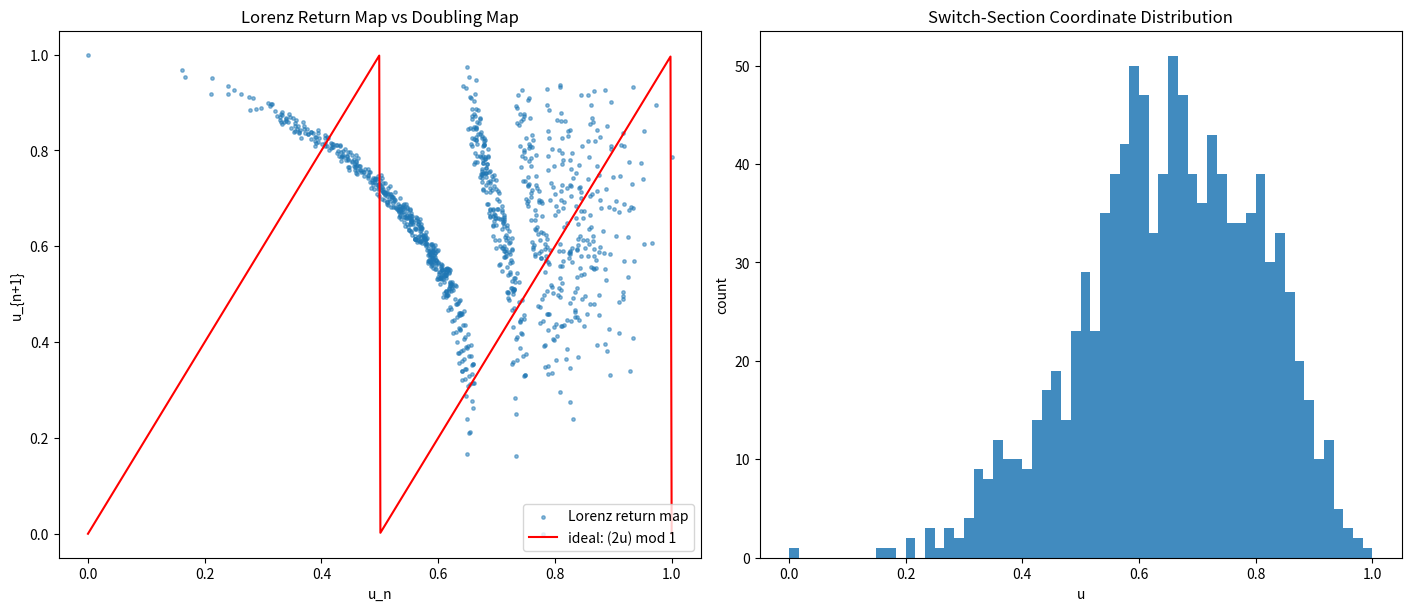
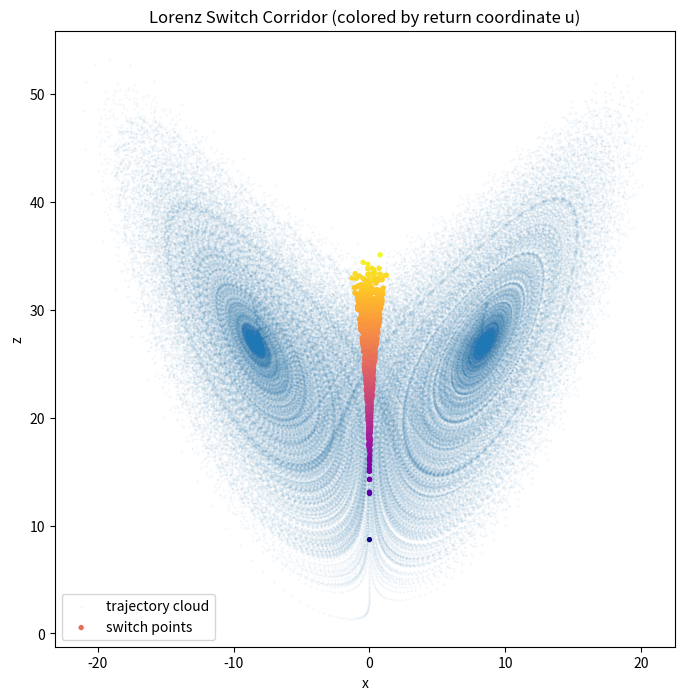

These charts were generated, in order, by the following Python code:
import numpy as np
import matplotlib.pyplot as plt
from datetime import datetime
import os

sigma = 10
rho = 28
beta = 8 / 3

dt = 0.01
steps = 180000

OUTPUT_DIR = "APPLICATIONS/outputs/lorenz_navigation"
os.makedirs(OUTPUT_DIR, exist_ok=True)
timestamp = datetime.now().strftime("%Y%m%d_%H%M%S")


def lorenz(x, y, z):
    dx = sigma * (y - x)
    dy = x * (rho - z) - y
    dz = x * y - beta * z
    return dx, dy, dz


# --------------------------------------------------
# integrate trajectory
# --------------------------------------------------

x = np.zeros(steps)
y = np.zeros(steps)
z = np.zeros(steps)

x[0], y[0], z[0] = 1.0, 1.0, 1.0

for i in range(steps - 1):
    dx, dy, dz = lorenz(x[i], y[i], z[i])
    x[i + 1] = x[i] + dt * dx
    y[i + 1] = y[i] + dt * dy
    z[i + 1] = z[i] + dt * dz


# transient weg
x = x[5000:]
y = y[5000:]
z = z[5000:]


# --------------------------------------------------
# detect L/R switches
# --------------------------------------------------

switch_idx = []
for i in range(1, len(x)):
    if np.sign(x[i]) != np.sign(x[i - 1]):
        switch_idx.append(i)

switch_idx = np.array(switch_idx)

xs = x[switch_idx]
zs = z[switch_idx]

# --------------------------------------------------
# build return coordinate u in [0,1]
# here: normalized z on switch section
# --------------------------------------------------

zmin = np.min(zs)
zmax = np.max(zs)
u = (zs - zmin) / (zmax - zmin)

# optional: sort-like unwrapping by x sign neighborhood
# keep simple first: use normalized switch coordinate only

u_n = u[:-1]
u_np1 = u[1:]

# ideal doubling map
grid = np.linspace(0, 1, 500)
doubling = (2 * grid) % 1

# --------------------------------------------------
# Plot 1: raw return map + ideal doubling map
# --------------------------------------------------

fig, ax = plt.subplots(1, 2, figsize=(14, 6), constrained_layout=True)

ax[0].scatter(u_n, u_np1, s=6, alpha=0.5, label="Lorenz return map")
ax[0].plot(grid, doubling, color="red", linewidth=1.5, label="ideal: (2u) mod 1")
ax[0].set_xlabel("u_n")
ax[0].set_ylabel("u_{n+1}")
ax[0].set_title("Lorenz Return Map vs Doubling Map")
ax[0].legend()

# --------------------------------------------------
# Plot 2: histogram of return coordinate
# --------------------------------------------------

ax[1].hist(u, bins=60, alpha=0.85)
ax[1].set_xlabel("u")
ax[1].set_ylabel("count")
ax[1].set_title("Switch-Section Coordinate Distribution")

filename = f"{OUTPUT_DIR}/lorenz_unwrapped_return_map_{timestamp}.png"
plt.savefig(filename, dpi=300, bbox_inches="tight")
print("saved:", filename)
plt.show()

# --------------------------------------------------
# Plot 3: corridor colored by unwrapped coordinate
# --------------------------------------------------

plt.figure(figsize=(8, 8))
plt.scatter(x, z, s=0.15, alpha=0.08, label="trajectory cloud")
plt.scatter(xs, zs, c=u, s=8, cmap="plasma", label="switch points")
plt.xlabel("x")
plt.ylabel("z")
plt.title("Lorenz Switch Corridor (colored by return coordinate u)")
plt.legend()

filename2 = f"{OUTPUT_DIR}/lorenz_switch_corridor_unwrapped_{timestamp}.png"
plt.savefig(filename2, dpi=300, bbox_inches="tight")
print("saved:", filename2)
plt.show()
